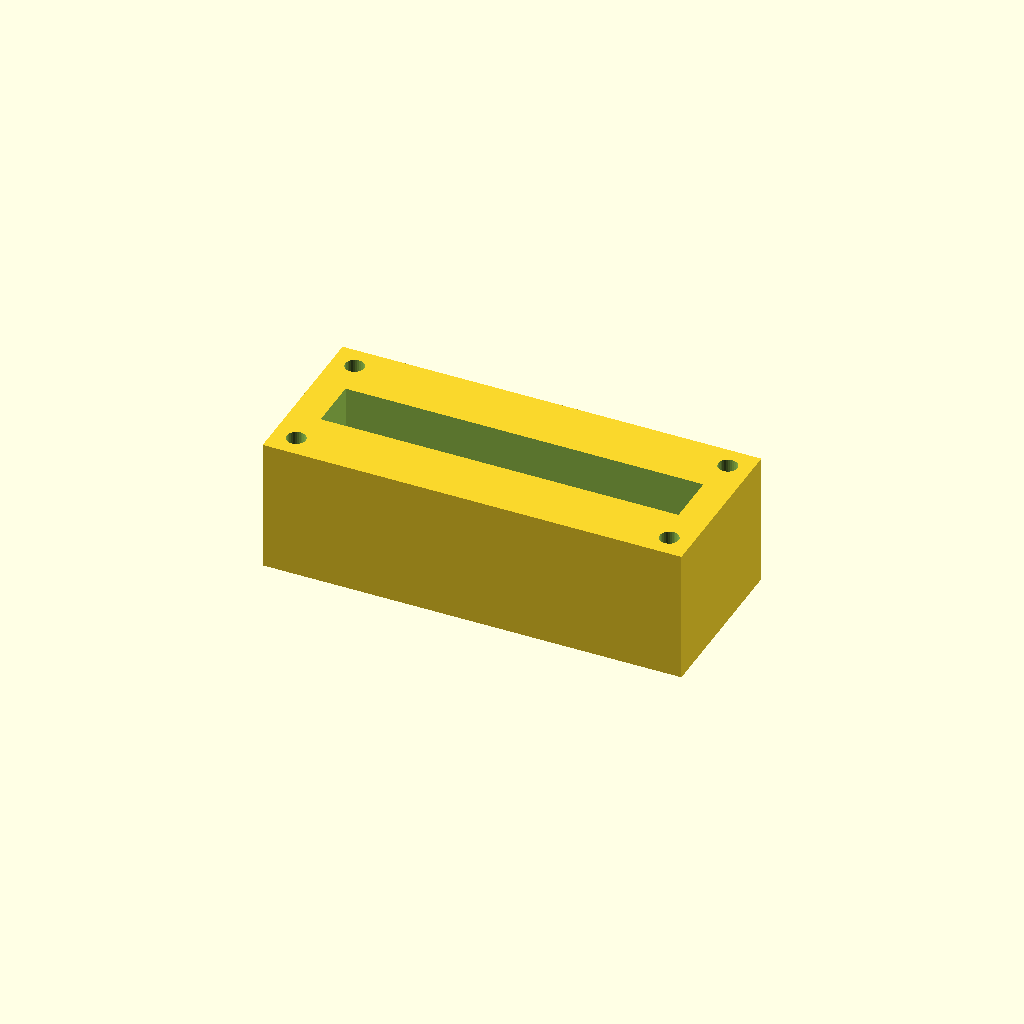
Cell 1 — every parameter at its default value.
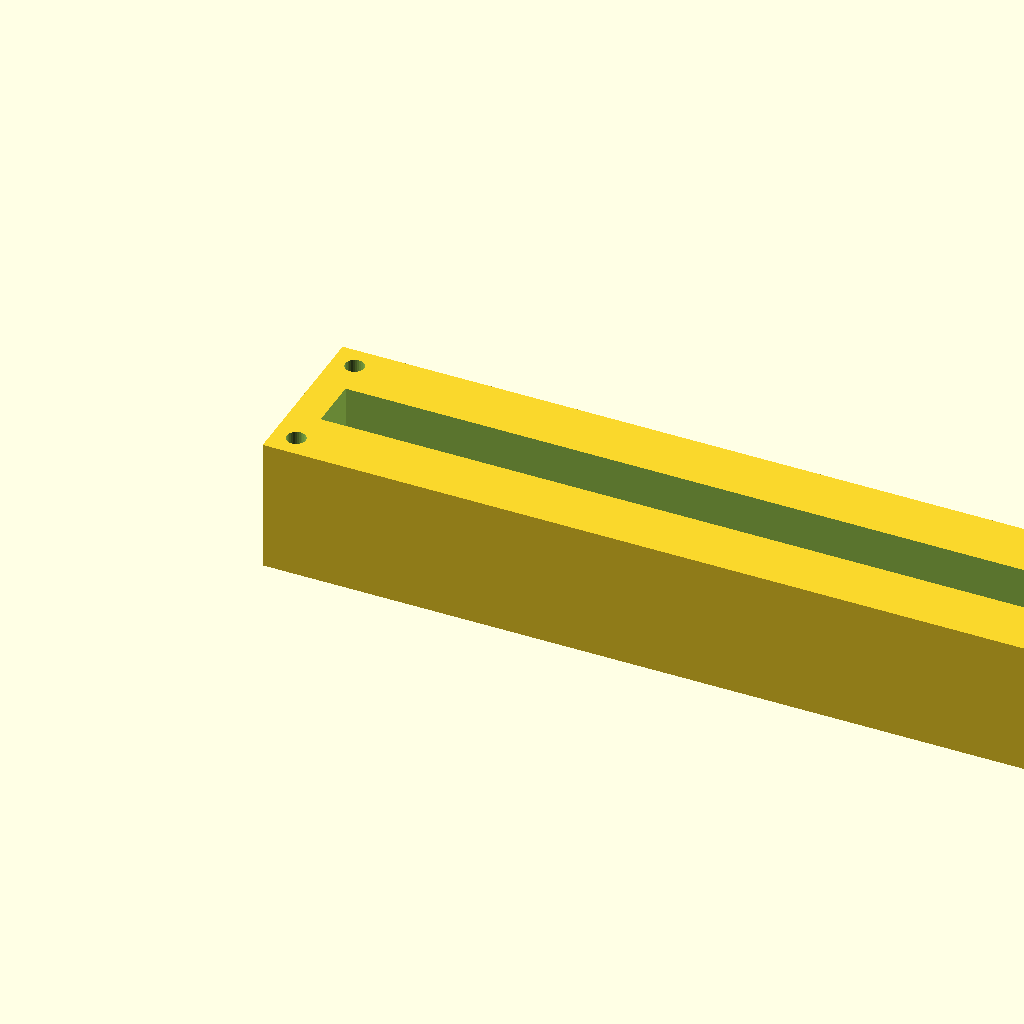
Cell 2: block_l = 220 (everything else at default).
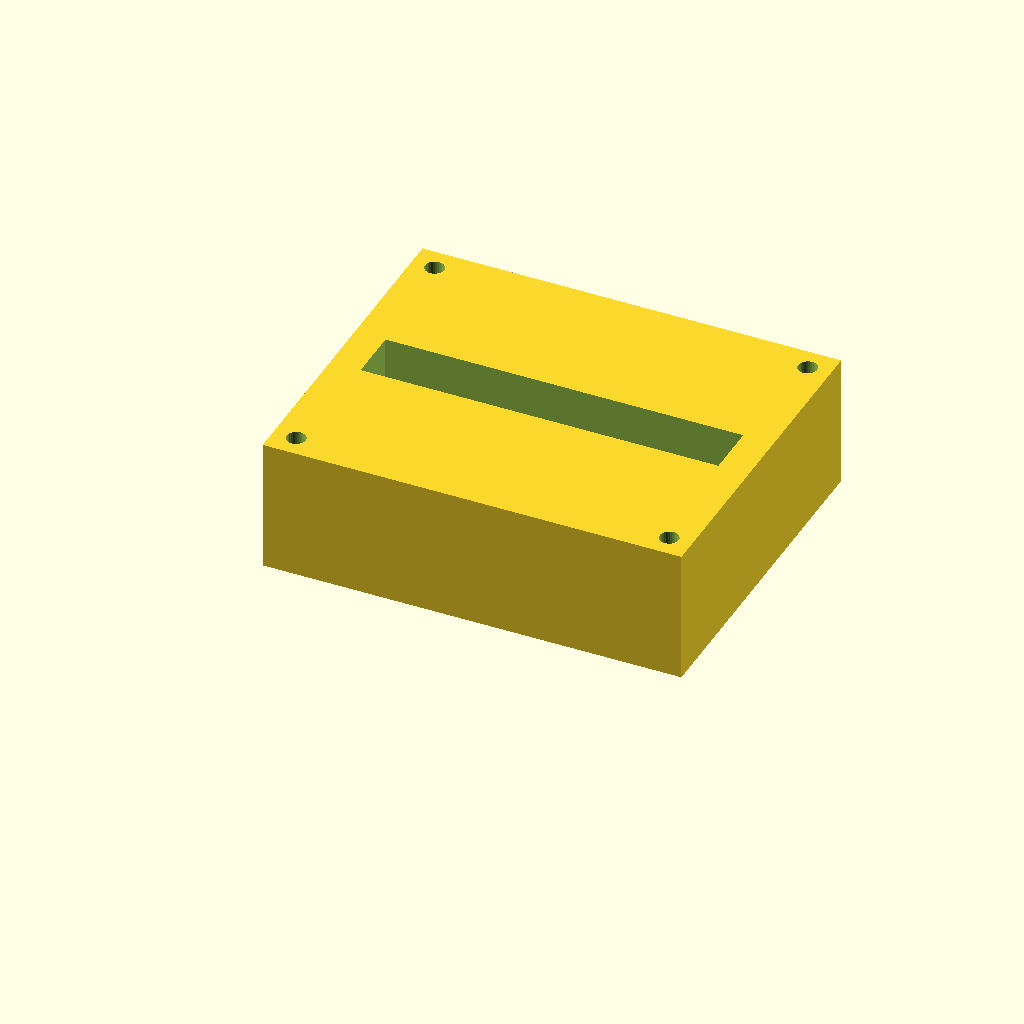
Cell 3: block_w = 90 (everything else at default).
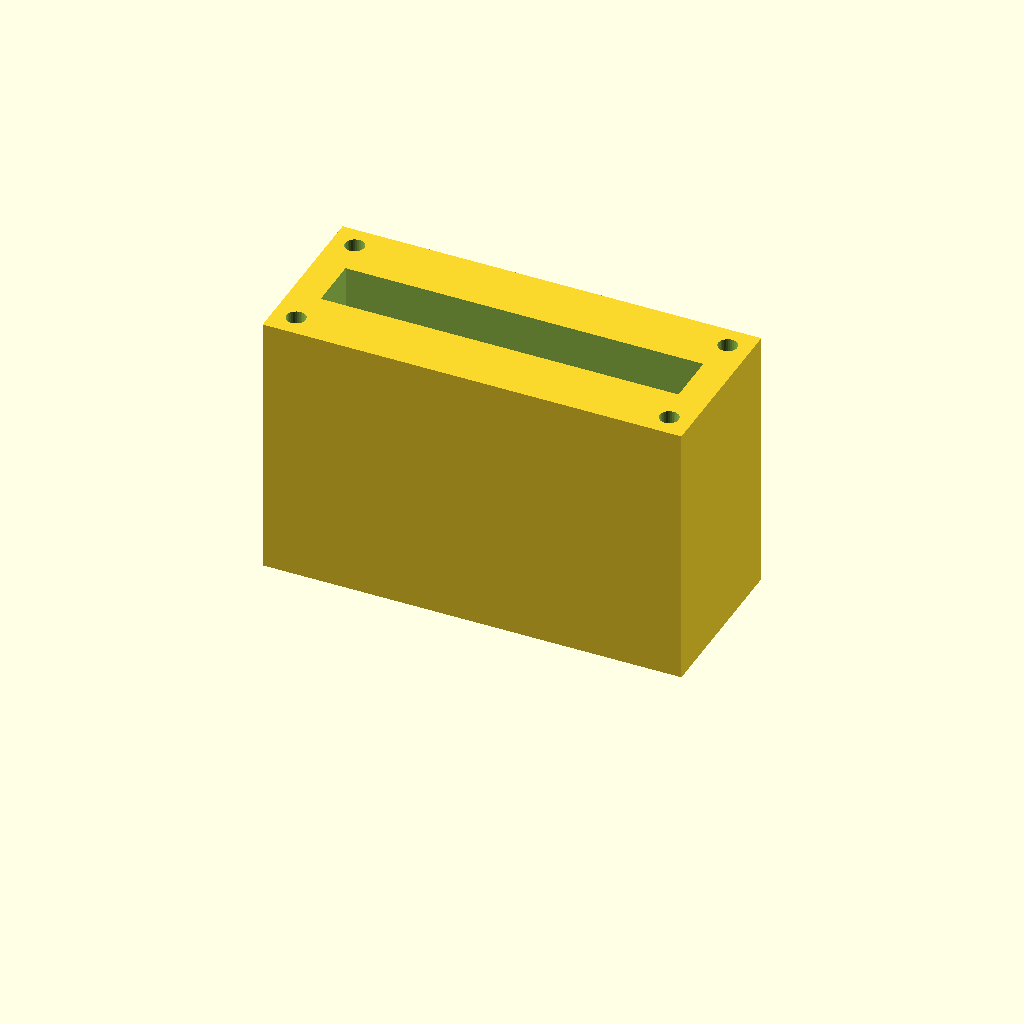
Cell 4 — block_h set to 70, the other parameters unchanged.
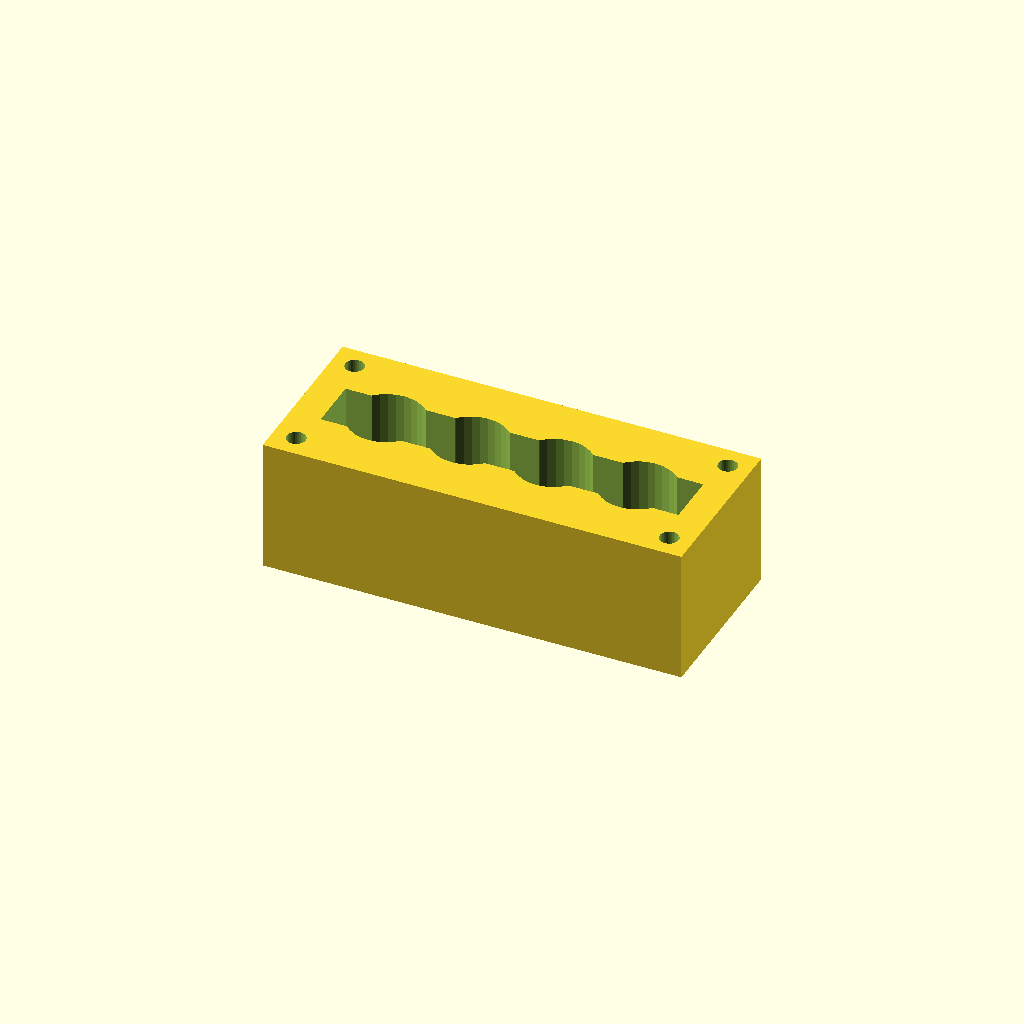
Cell 5 — port_d set to 20, the other parameters unchanged.
One fixed orthographic camera (rotation 55°, 0°, 25°; colour scheme Cornfield) for every cell.
The OpenSCAD source (optional_data/data/solid2/manifoldblock/part_0072.scad):
$fn = 32;

// ----------------------------------------------------------------------
// Manifold block: gallery_top manifold
// ----------------------------------------------------------------------

// --- parameters (mm) ---
block_l = 110;            // block length, X
block_w = 45;             // block width, Y
block_h = 35;             // block height, Z
port_d = 10;              // port bore diameter
port_pitch = 22;          // port pitch along X
gallery_d = 14;           // top gallery width, Y
gallery_depth = 14;       // gallery pocket depth
wall_p = 8;               // gallery end wall thickness, X
mnt_d = 5;                // mounting hole diameter
mnt_in = 6;               // mounting hole inset from the edges

n_ports = 4;  // ports in the row
port_x0 = (block_l - (n_ports - 1) * port_pitch) / 2;  // first port X

difference() {
  cube([block_l, block_w, block_h]);
  for (i = [0 : n_ports - 1])
    translate([port_x0 + i * port_pitch, block_w / 2, -1])
      cylinder(h = block_h + 2, d = port_d);
  translate([wall_p, block_w / 2 - gallery_d / 2, block_h - gallery_depth])
    cube([block_l - 2 * wall_p, gallery_d, gallery_depth + 1]);
  for (cx = [mnt_in, block_l - mnt_in])
    for (cy = [mnt_in, block_w - mnt_in])
      translate([cx, cy, -1]) cylinder(h = block_h + 2, d = mnt_d);
}
Parameter table extracted from the source (name, type, default, range or options):
block_l: number, default 110
block_w: number, default 45
block_h: number, default 35
port_d: number, default 10
port_pitch: number, default 22
gallery_d: number, default 14
gallery_depth: number, default 14
wall_p: number, default 8
mnt_d: number, default 5
mnt_in: number, default 6
n_ports: number, default 4
